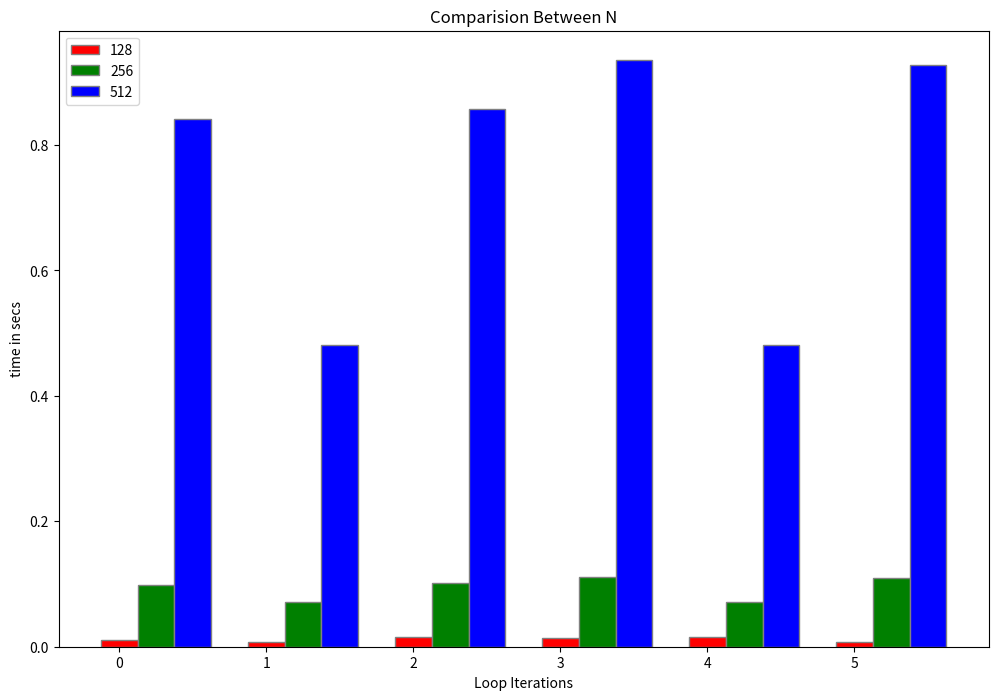

Write Python code to recreate this figure.
import matplotlib.pyplot as plt
import numpy as np

# x-coordinates of left sides of bars
left = [1, 2, 3, 4, 5,6]

# heights of bars
height3 = [0.84184, 0.48090,0.85797,  0.93559, 0.48135, 0.92849 ]
height2 = [0.09837, 0.07124, 0.10135, 0.11096, 0.07095, 0.10971]
height1 = [0.01144, 0.00720, 0.01548, 0.01395, 0.01628, 0.00805]

# labels for bars
tick_label = ['ijk', 'ikj', 'jik', 'jki', 'kij', 'kji']

# Set position of bar on X axis
barWidth = 0.25
fig = plt.subplots(figsize =(12, 8))
br1 = np.arange(len(height1))
br2 = [x + barWidth for x in br1]
br3 = [x + barWidth for x in br2]

# plotting a bar chart



plt.bar(br1, height1, color ='r', width = barWidth,
        edgecolor ='grey', label ='128')
plt.bar(br2, height2, color ='g', width = barWidth,
        edgecolor ='grey', label ='256')
plt.bar(br3, height3, color ='b', width = barWidth,
        edgecolor ='grey', label ='512')

# naming the x-axis
plt.xlabel('Loop Iterations')
# naming the y-axis
plt.ylabel('time in secs')
# plot title
plt.title('Comparision Between N')

# function to show the plot
plt.legend()
plt.show()